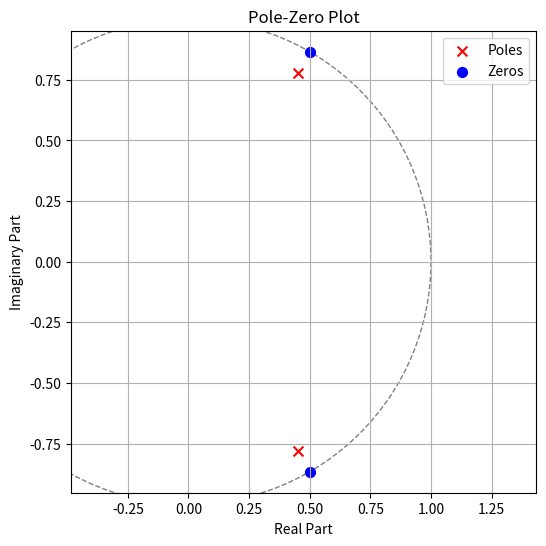

Write Python code to recreate this figure.
import numpy as np
import matplotlib.pyplot as plt

poles = [0.9*(np.exp(1j * np.pi/3)), 0.9*(np.exp(-1j * np.pi/3))]  
zeros = [np.exp(1j * np.pi/3), np.exp(-1j * np.pi/3)]

fig, ax = plt.subplots(figsize=(6, 6))

unit_circle = plt.Circle((0, 0), 1, fill=False, linestyle='--', color='gray')
ax.add_artist(unit_circle)

ax.scatter(np.real(poles), np.imag(poles), marker='x', color='r', s=50, label='Poles')
ax.scatter(np.real(zeros), np.imag(zeros), marker='o', color='b', s=50, label='Zeros')

ax.set_xlabel('Real Part')
ax.set_ylabel('Imaginary Part')
ax.set_title('Pole-Zero Plot')
ax.legend()
ax.axis('equal') 
ax.grid()
plt.show()